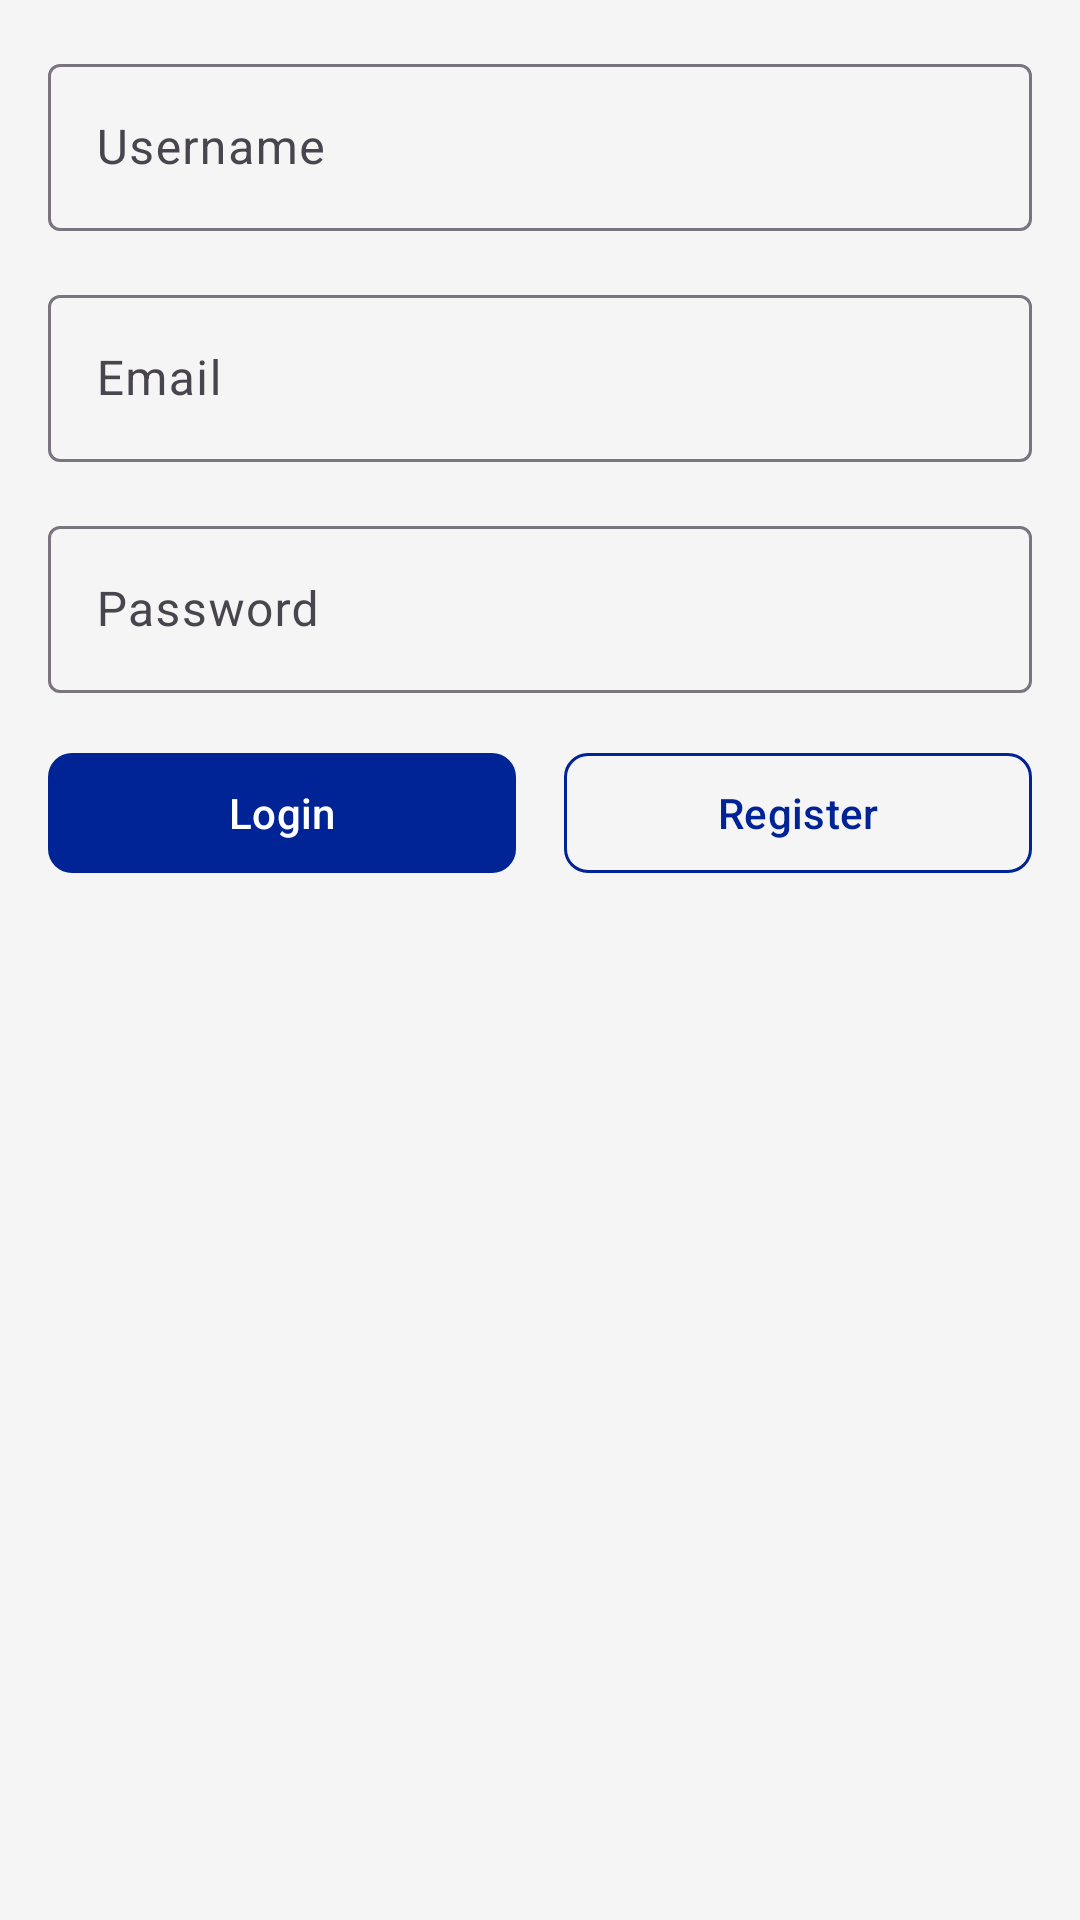

The Android layout XML behind this screen, and the referenced resources:
<!-- AndroidManifest.xml: application theme Theme.SAEventHub -->
<!-- res/layout/dialog_login.xml -->
<?xml version="1.0" encoding="utf-8"?>
<LinearLayout xmlns:android="http://schemas.android.com/apk/res/android"
    xmlns:app="http://schemas.android.com/apk/res-auto"
    android:layout_width="match_parent"
    android:layout_height="wrap_content"
    android:orientation="vertical"
    android:padding="16dp">

    <com.google.android.material.textfield.TextInputLayout
        android:layout_width="match_parent"
        android:layout_height="wrap_content"
        android:layout_marginBottom="16dp">

        <com.google.android.material.textfield.TextInputEditText
            android:id="@+id/etUsername"
            android:layout_width="match_parent"
            android:layout_height="wrap_content"
            android:hint="Username"
            android:inputType="text" />

    </com.google.android.material.textfield.TextInputLayout>

    <com.google.android.material.textfield.TextInputLayout
        android:layout_width="match_parent"
        android:layout_height="wrap_content"
        android:layout_marginBottom="16dp">

        <com.google.android.material.textfield.TextInputEditText
            android:id="@+id/etEmail"
            android:layout_width="match_parent"
            android:layout_height="wrap_content"
            android:hint="Email"
            android:inputType="textEmailAddress" />

    </com.google.android.material.textfield.TextInputLayout>

    <com.google.android.material.textfield.TextInputLayout
        android:layout_width="match_parent"
        android:layout_height="wrap_content"
        android:layout_marginBottom="16dp">

        <com.google.android.material.textfield.TextInputEditText
            android:id="@+id/etPassword"
            android:layout_width="match_parent"
            android:layout_height="wrap_content"
            android:hint="Password"
            android:inputType="textPassword" />

    </com.google.android.material.textfield.TextInputLayout>

    <LinearLayout
        android:layout_width="match_parent"
        android:layout_height="wrap_content"
        android:orientation="horizontal">

        <com.google.android.material.button.MaterialButton
            android:id="@+id/btnLogin"
            android:layout_width="0dp"
            android:layout_height="wrap_content"
            android:layout_marginEnd="8dp"
            android:layout_weight="1"
            android:text="Login"
            style="@style/SAButton" />

        <com.google.android.material.button.MaterialButton
            android:id="@+id/btnRegister"
            android:layout_width="0dp"
            android:layout_height="wrap_content"
            android:layout_marginStart="8dp"
            android:layout_weight="1"
            android:text="Register"
            style="@style/SAButtonOutlined" />

    </LinearLayout>

</LinearLayout>
<!-- resources referenced by this layout -->
<resources>
  <style name="SAButton" parent="Widget.Material3.Button">
          <item name="backgroundTint">@color/primary</item>
          <item name="android:textColor">@color/on_primary</item>
          <item name="cornerRadius">8dp</item>
      </style>
  <style name="SAButtonOutlined" parent="Widget.Material3.Button.OutlinedButton">
          <item name="strokeColor">@color/primary</item>
          <item name="android:textColor">@color/primary</item>
          <item name="cornerRadius">8dp</item>
      </style>
  <style name="Theme.SAEventHub" parent="Base.Theme.SAEventHub" />
  <color name="primary">#002395</color>
  <color name="on_primary">#FFFFFF</color>
  <style name="Base.Theme.SAEventHub" parent="Theme.Material3.DayNight.NoActionBar">
          <item name="colorPrimary">@color/primary</item>
          <item name="colorPrimaryVariant">@color/primary_dark</item>
          <item name="colorOnPrimary">@color/on_primary</item>
          <item name="colorSecondary">@color/accent</item>
          <item name="colorSecondaryVariant">@color/sa_red</item>
          <item name="colorOnSecondary">@color/on_accent</item>
          <item name="android:windowBackground">@color/background</item>
          <item name="cardViewStyle">@style/CardViewStyle</item>
      </style>
  <color name="primary_dark">#001A66</color>
  <color name="accent">#E03C31</color>
  <color name="sa_red">#E03C31</color>
  <color name="on_accent">#FFFFFF</color>
  <color name="background">#F5F5F5</color>
  <style name="CardViewStyle" parent="CardView">
          <item name="cardCornerRadius">12dp</item>
          <item name="cardElevation">4dp</item>
          <item name="contentPadding">8dp</item>
      </style>
</resources>
